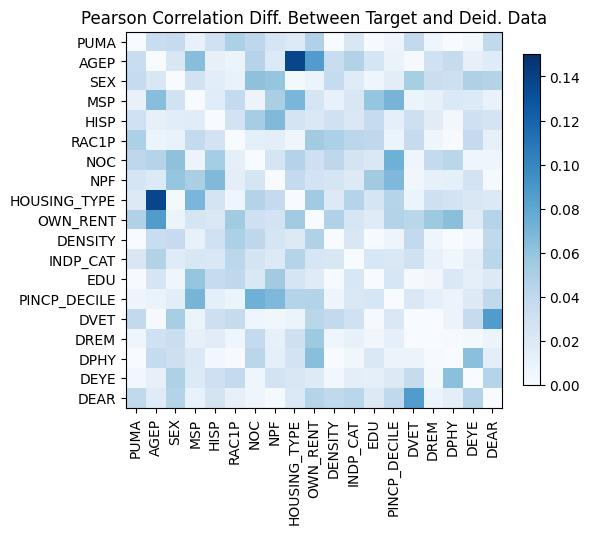

The data file committed next to this chart (first rows):
, PUMA, AGEP, SEX, MSP, HISP, RAC1P, NOC, NPF, HOUSING_TYPE, OWN_RENT, DENSITY, INDP_CAT, EDU, PINCP_DECILE, DVET, DREM, DPHY, DEYE, DEAR
PUMA, -4.3298697960381105e-15, -0.03468, 0.03709, 0.01096, -0.02991, 0.04924, 0.04123, 0.02505, 0.01902, -0.04785, -4.3298697960381105e-15, -0.02276, 0.001091, -0.00748, 0.03884, -0.00655, -0.0002338, 0.003645, -0.03932
AGEP, -0.03468, -4.440892098500626e-16, 0.02268, -0.06425, -0.01203, -0.007718, 0.04554, 0.02004, -0.1372, 0.0863, -0.03468, -0.04743, 0.02526, -0.009634, 0.001364, -0.03005, -0.03737, -0.0122, -0.01795
SEX, 0.03709, 0.02268, 5.551115123125783e-15, 0.02841, -0.01629, 0.01022, -0.06186, -0.05972, -0.002935, -0.009221, 0.03709, -0.01779, -0.006259, -0.01578, 0.05119, -0.03327, -0.03209, -0.0485, -0.04618
MSP, 0.01096, -0.06425, 0.02841, 0.0, -0.01754, 0.03831, 0.008762, -0.05044, 0.06945, -0.02542, 0.01096, -0.02251, -0.05935, -0.07062, 0.008991, -0.01225, -0.02099, 0.02036, 0.01044
HISP, -0.02991, -0.01203, -0.01629, -0.01754, -1.9984014443252818e-15, -0.02751, 0.05305, 0.06691, -0.02677, 0.022, -0.02991, -0.02165, -0.0374, -0.01363, -0.03222, 0.01682, 0.004185, 0.03129, 0.02632
RAC1P, 0.04924, -0.007718, 0.01022, 0.03831, -0.02751, 0.0, 0.01376, 0.01517, -0.006448, -0.05415, 0.04924, 0.04184, -0.04057, 0.008817, -0.03675, 0.006607, 0.000639, -0.03778, -0.0123
NOC, 0.04123, 0.04554, -0.06186, 0.008762, 0.05305, 0.01376, 1.2212453270876722e-15, 0.02518, -0.0461, 0.03071, 0.04123, 0.02641, 0.0211, 0.07382, -0.006979, 0.03847, 0.04312, -0.006325, 0.006366
NPF, 0.02505, 0.02004, -0.05972, -0.05044, 0.06691, 0.01517, 0.02518, -5.551115123125783e-16, -0.03778, 0.02702, 0.02505, 0.01988, 0.05406, 0.06747, 0.005064, 0.01247, 0.01383, 0.02754, 0.001931
HOUSING_TYPE, 0.01902, -0.1372, -0.002935, 0.06945, -0.02677, -0.006448, -0.0461, -0.03778, -2.1094237467877974e-15, -0.05492, 0.01902, 0.045, -0.02537, -0.04545, -0.007722, 0.03093, 0.02746, 0.02258, 0.02058
OWN_RENT, -0.04785, 0.0863, -0.009221, -0.02542, 0.022, -0.05415, 0.03071, 0.02702, -0.05492, -3.3306690738754696e-15, -0.04785, -0.02452, -0.01758, 0.04573, 0.04335, -0.05594, -0.06367, 0.01848, -0.04476
DENSITY, -4.3298697960381105e-15, -0.03468, 0.03709, 0.01096, -0.02991, 0.04924, 0.04123, 0.02505, 0.01902, -0.04785, -4.3298697960381105e-15, -0.02276, 0.001091, -0.00748, 0.03884, -0.00655, -0.0002338, 0.003645, -0.03932
INDP_CAT, -0.02276, -0.04743, -0.01779, -0.02251, -0.02165, 0.04184, 0.02641, 0.01988, 0.045, -0.02452, -0.02276, 0.0, -0.0231, -0.02226, -0.02964, -0.01125, -0.005283, 0.01484, 0.04335
EDU, 0.001091, 0.02526, -0.006259, -0.05935, -0.0374, -0.04057, 0.0211, 0.05406, -0.02537, -0.01758, 0.001091, -0.0231, 2.220446049250313e-15, 0.02419, -0.001256, -0.005114, -0.02122, -0.01369, -0.01974
PINCP_DECILE, -0.00748, -0.009634, -0.01578, -0.07062, -0.01363, 0.008817, 0.07382, 0.06747, -0.04545, 0.04573, -0.00748, -0.02226, 0.02419, 4.440892098500626e-16, -0.02192, -0.01392, -0.008615, 0.01989, 0.03969
DVET, 0.03884, 0.001364, 0.05119, 0.008991, -0.03222, -0.03675, -0.006979, 0.005064, -0.007722, 0.04335, 0.03884, -0.02964, -0.001256, -0.02192, -5.551115123125783e-16, 0.000222, -0.009059, -0.03673, 0.08631
DREM, -0.00655, -0.03005, -0.03327, -0.01225, 0.01682, 0.006607, 0.03847, 0.01247, 0.03093, -0.05594, -0.00655, -0.01125, -0.005114, -0.01392, 0.000222, 0.0, -0.0006861, -0.002715, -0.009303
DPHY, -0.0002338, -0.03737, -0.03209, -0.02099, 0.004185, 0.000639, 0.04312, 0.01383, 0.02746, -0.06367, -0.0002338, -0.005283, -0.02122, -0.008615, -0.009059, -0.0006861, -9.992007221626409e-16, 0.06278, 0.01512
DEYE, 0.003645, -0.0122, -0.0485, 0.02036, 0.03129, -0.03778, -0.006325, 0.02754, 0.02258, 0.01848, 0.003645, 0.01484, -0.01369, 0.01989, -0.03673, -0.002715, 0.06278, 5.218048215738236e-15, 0.04475
DEAR, -0.03932, -0.01795, -0.04618, 0.01044, 0.02632, -0.0123, 0.006366, 0.001931, 0.02058, -0.04476, -0.03932, 0.04335, -0.01974, 0.03969, 0.08631, -0.009303, 0.01512, 0.04475, -5.218048215738236e-15
